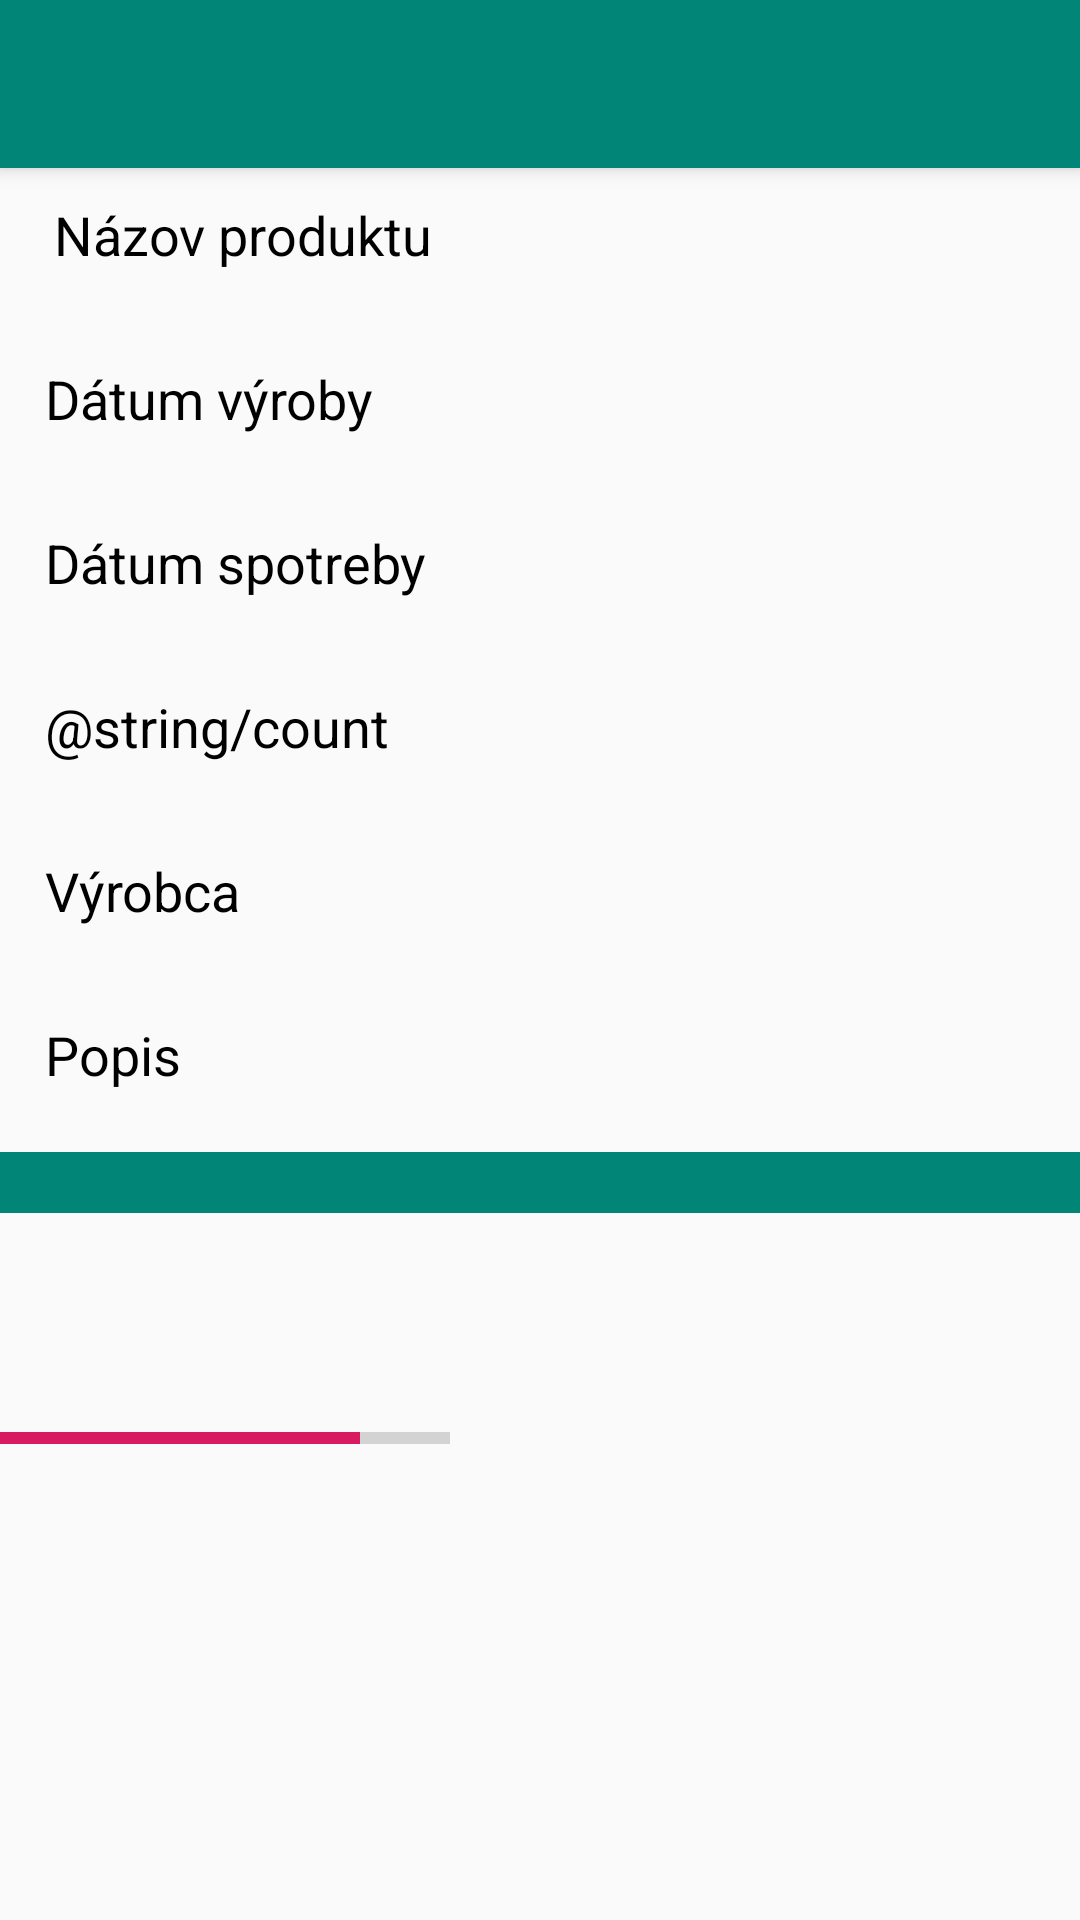

Layout XML and referenced resources for this Android screen:
<!-- AndroidManifest.xml: activity theme AppTheme.NoActionBar -->
<!-- res/layout/activity_about_product.xml -->
<?xml version="1.0" encoding="utf-8"?>
<android.support.design.widget.CoordinatorLayout xmlns:android="http://schemas.android.com/apk/res/android"
    xmlns:app="http://schemas.android.com/apk/res-auto"
    xmlns:tools="http://schemas.android.com/tools"
    android:layout_width="match_parent"
    android:layout_height="match_parent"
    tools:context=".Aktivity.AboutProductActivity">

    <android.support.design.widget.AppBarLayout
        android:layout_width="match_parent"
        android:layout_height="wrap_content"
        android:theme="@style/AppTheme.AppBarOverlay">

        <android.support.v7.widget.Toolbar
            android:id="@+id/toolbar"
            android:layout_width="match_parent"
            android:layout_height="?attr/actionBarSize"
            android:background="?attr/colorPrimary"
            app:popupTheme="@style/AppTheme.PopupOverlay" />

    </android.support.design.widget.AppBarLayout>

    <include layout="@layout/content_about_product" />



</android.support.design.widget.CoordinatorLayout>
<!-- res/layout/content_about_product.xml (included above) -->
<?xml version="1.0" encoding="utf-8"?>
<android.support.v4.widget.NestedScrollView xmlns:android="http://schemas.android.com/apk/res/android"
    xmlns:app="http://schemas.android.com/apk/res-auto"
    xmlns:tools="http://schemas.android.com/tools"
    android:layout_width="match_parent"
    android:layout_height="match_parent"
    app:layout_behavior="@string/appbar_scrolling_view_behavior"
    tools:context=".Aktivity.AboutProductActivity"

    >

    <LinearLayout
        android:layout_width="match_parent"
        android:layout_height="wrap_content"
        android:orientation="vertical"
        android:focusableInTouchMode="true"
        >

        <ImageView
            android:id="@+id/qrImage"
            android:layout_width="match_parent"
            android:layout_height="wrap_content"
            android:adjustViewBounds="true"/>



        <TextView
            android:layout_width="wrap_content"
            android:layout_height="wrap_content"
            android:textColor="#000"
            android:paddingTop="10dp"
            android:paddingLeft="18dp"
            android:textSize="18dp"
            android:text="@string/title_of_product"
            />

        <TextView
            android:layout_width="wrap_content"
            android:layout_height="wrap_content"
            android:paddingLeft="30dp"
            android:textSize="15dp"
            android:id="@+id/titleText"
            />

        <TextView
            android:layout_width="wrap_content"
            android:layout_height="wrap_content"
            android:textColor="#000"
            android:paddingTop="10dp"
            android:paddingLeft="15dp"
            android:textSize="18dp"
            android:text="@string/date_of_made" />

        <TextView
            android:layout_width="wrap_content"
            android:layout_height="wrap_content"
            android:paddingLeft="30dp"
            android:textSize="15dp"
            android:id="@+id/datetext" />

        <TextView
            android:layout_width="wrap_content"
            android:layout_height="wrap_content"
            android:textColor="#000"
            android:paddingTop="10dp"
            android:paddingLeft="15dp"
            android:textSize="18dp"
            android:text="@string/date_of_expiration" />

        <TextView
            android:layout_width="wrap_content"
            android:layout_height="wrap_content"
            android:paddingLeft="30dp"
            android:textSize="15dp"
            android:id="@+id/date2text" />

        <TextView
            android:layout_width="wrap_content"
            android:layout_height="wrap_content"
            android:textColor="#000"
            android:paddingTop="10dp"
            android:paddingLeft="15dp"
            android:textSize="18dp"
            android:text="@string/count" />

        <TextView
            android:layout_width="wrap_content"
            android:layout_height="wrap_content"
            android:paddingLeft="30dp"
            android:textSize="15dp"
            android:id="@+id/counttext" />

        <TextView
            android:layout_width="wrap_content"
            android:layout_height="wrap_content"
            android:textColor="#000"
            android:paddingTop="10dp"
            android:paddingLeft="15dp"
            android:textSize="18dp"
            android:text="@string/producer" />

        <TextView
            android:layout_width="wrap_content"
            android:layout_height="wrap_content"
            android:paddingLeft="30dp"
            android:textSize="15dp"
            android:id="@+id/producertext" />

        <TextView
            android:layout_width="wrap_content"
            android:layout_height="wrap_content"
            android:textColor="#000"
            android:paddingTop="10dp"
            android:paddingLeft="15dp"
            android:textSize="18dp"
            android:text="@string/decription" />

        <TextView
            android:layout_width="wrap_content"
            android:layout_height="wrap_content"
            android:paddingLeft="30dp"
            android:textSize="15dp"
            android:id="@+id/descriptiontext" />

        <TextView
            android:layout_width="match_parent"
            android:layout_height="wrap_content"
            android:textSize="15dp"
            android:id="@+id/typetext"
            android:background="@color/colorPrimary"
            android:textColor="#000"
            />

        <ProgressBar
            android:layout_width="150dp"
            android:layout_height="150dp"
            android:id="@+id/progress"
            style="?android:progressBarStyleHorizontal"
            android:progress="80"
            app:layout_constraintBottom_toBottomOf="parent"
            app:layout_constraintLeft_toLeftOf="parent"
            app:layout_constraintRight_toRightOf="parent"
            app:layout_constraintTop_toTopOf="parent"
            />

        <android.support.v7.widget.RecyclerView
            android:id="@+id/recycler_view"
            android:layout_width="match_parent"
            android:layout_height="wrap_content"
            android:scrollbars="vertical"

            />

    </LinearLayout>
</android.support.v4.widget.NestedScrollView>
<!-- resources referenced by this layout -->
<resources>
  <color name="colorPrimary">#008577</color>
  <string name="date_of_expiration">Dátum spotreby</string>
  <string name="date_of_made">Dátum výroby</string>
  <string name="decription">Popis</string>
  <string name="producer">Výrobca</string>
  <string name="title_of_product">Názov produktu</string>
  <style name="AppTheme.AppBarOverlay" parent="ThemeOverlay.AppCompat.Dark.ActionBar" />
  <style name="AppTheme.PopupOverlay" parent="ThemeOverlay.AppCompat.Light" />
  <style name="AppTheme.NoActionBar">
          <item name="windowActionBar">false</item>
          <item name="windowNoTitle">true</item>
      </style>
</resources>
